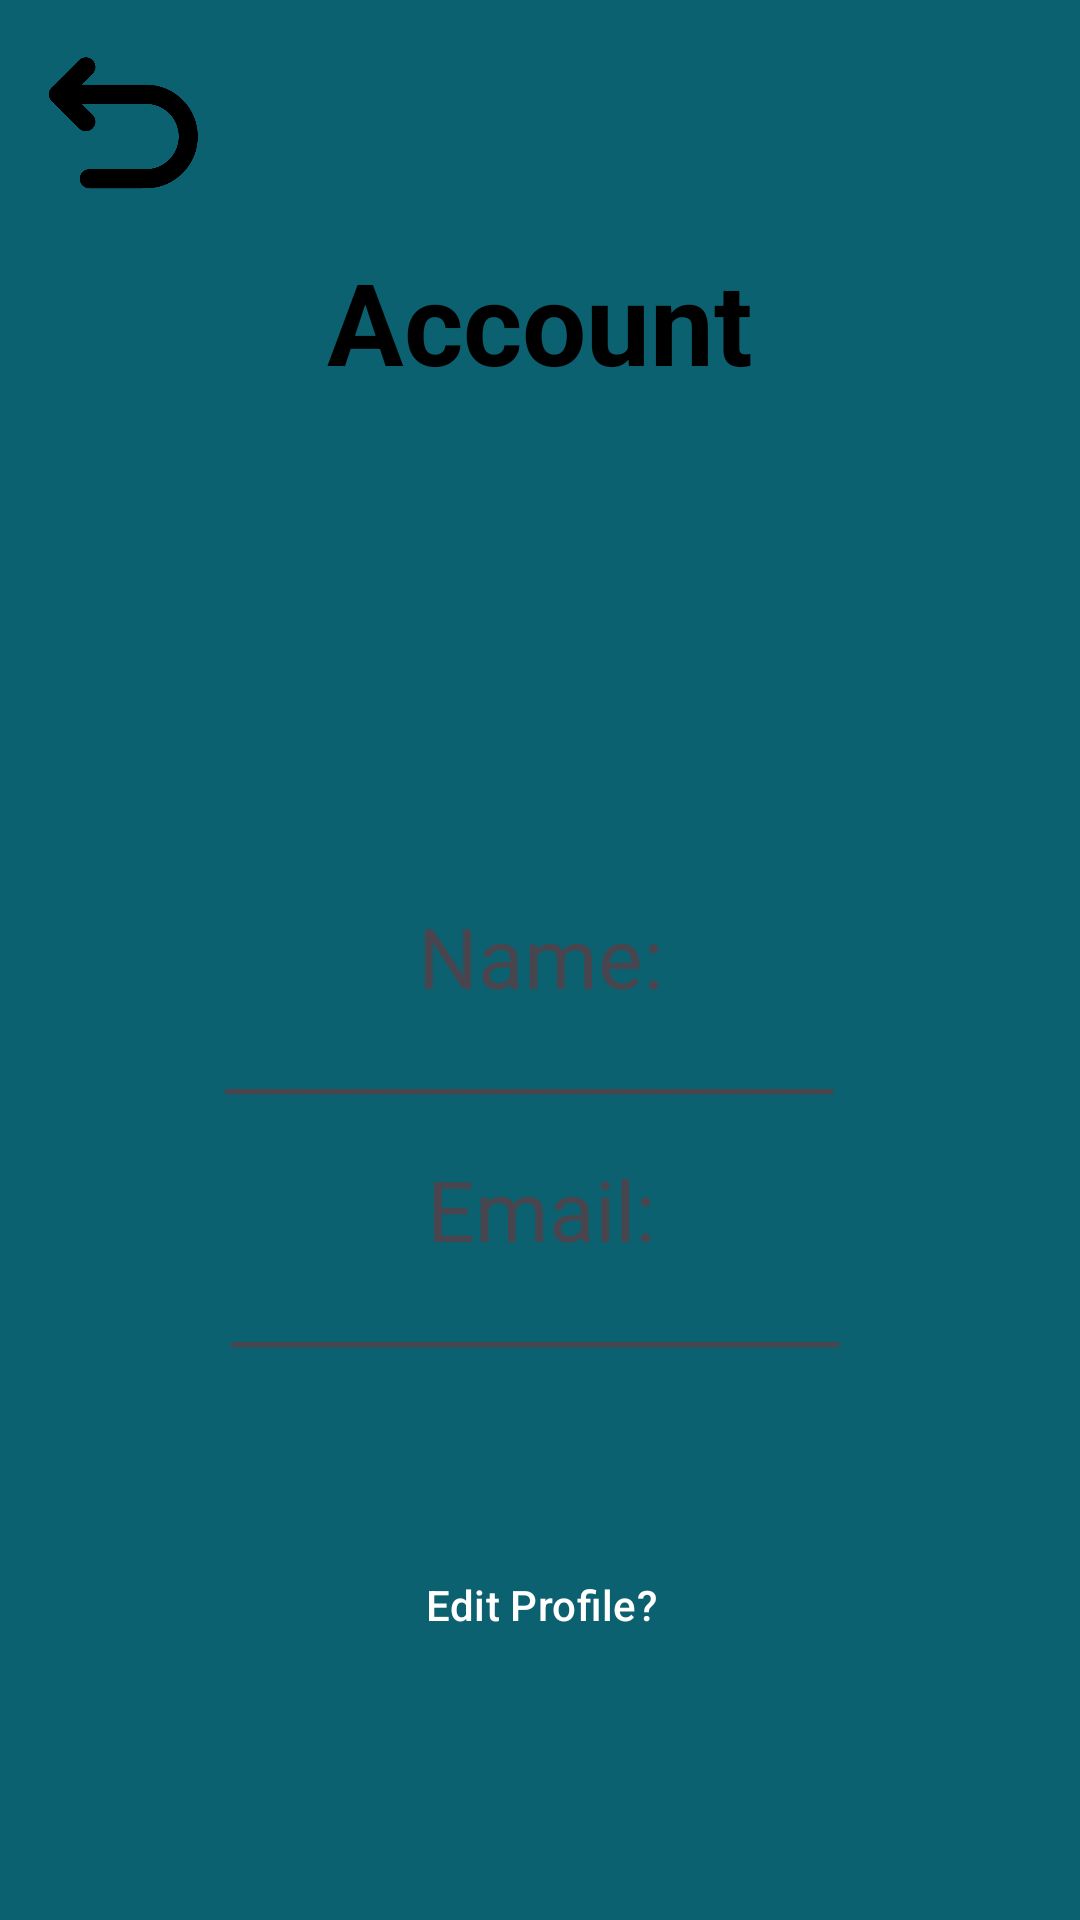

Produce the Android XML layout that renders to this screen, including the resource entries it uses.
<!-- AndroidManifest.xml: application theme CalmCode -->
<!-- res/layout/activity_profile.xml -->
<?xml version="1.0" encoding="utf-8"?>
<androidx.constraintlayout.widget.ConstraintLayout xmlns:android="http://schemas.android.com/apk/res/android"
    xmlns:app="http://schemas.android.com/apk/res-auto"
    xmlns:tools="http://schemas.android.com/tools"
    android:id="@+id/main"
    android:layout_width="match_parent"
    android:layout_height="match_parent"
    android:background="@color/midnight_blue"
    android:orientation="vertical"
    tools:context=".ProfileActivity">

    <ImageView
        android:id="@+id/imageView"
        android:layout_width="90dp"
        android:layout_height="90dp"
        android:layout_gravity="center"
        android:layout_marginTop="44dp"
        android:src="@drawable/baseline_account_circle_24"
        app:layout_constraintEnd_toEndOf="parent"
        app:layout_constraintHorizontal_bias="0.499"
        app:layout_constraintStart_toStartOf="parent"
        app:layout_constraintTop_toBottomOf="@+id/textView4" />

    <LinearLayout
        android:id="@+id/linearLayout5"
        android:layout_width="match_parent"
        android:layout_height="wrap_content"
        android:orientation="vertical"
        tools:ignore="MissingConstraints">

    </LinearLayout>

    <Button
        android:id="@+id/button_editprofile"
        android:layout_width="wrap_content"
        android:layout_height="wrap_content"
        android:layout_gravity="center"
        android:text="Edit Profile?"
        app:layout_constraintBottom_toBottomOf="parent"
        app:layout_constraintEnd_toEndOf="parent"
        app:layout_constraintHorizontal_bias="0.502"
        app:layout_constraintStart_toStartOf="parent"
        app:layout_constraintTop_toBottomOf="@+id/tv_email"
        app:layout_constraintVertical_bias="0.407" />

    <TextView
        android:id="@+id/tv_username"
        android:layout_width="210dp"
        android:layout_height="31dp"
        android:text="@string/username"
        android:textSize="24sp"
        app:layout_constraintEnd_toEndOf="parent"
        app:layout_constraintHorizontal_bias="0.5"
        app:layout_constraintStart_toEndOf="@+id/textView5"
        app:layout_constraintStart_toStartOf="parent"
        app:layout_constraintTop_toBottomOf="@+id/textView5" />

    <TextView
        android:id="@+id/textView5"
        android:layout_width="wrap_content"
        android:layout_height="wrap_content"
        android:layout_marginTop="16dp"
        android:text="Name:"
        android:textSize="28sp"
        app:layout_constraintEnd_toEndOf="parent"
        app:layout_constraintStart_toStartOf="parent"
        app:layout_constraintTop_toBottomOf="@+id/imageView" />

    <TextView
        android:id="@+id/textView6"
        android:layout_width="wrap_content"
        android:layout_height="wrap_content"
        android:layout_marginTop="16dp"
        android:text="Email:"
        android:textSize="28sp"
        app:layout_constraintEnd_toEndOf="parent"
        app:layout_constraintHorizontal_bias="0.501"
        app:layout_constraintStart_toStartOf="parent"
        app:layout_constraintTop_toBottomOf="@+id/tv_username" />

    <TextView
        android:id="@+id/tv_email"
        android:layout_width="206dp"
        android:layout_height="34dp"
        android:text="@string/email"
        android:textSize="24sp"
        app:layout_constraintEnd_toEndOf="parent"
        app:layout_constraintHorizontal_bias="0.5"
        app:layout_constraintStart_toEndOf="@+id/textView6"
        app:layout_constraintStart_toStartOf="parent"
        app:layout_constraintTop_toBottomOf="@+id/textView6" />

    <ImageButton
        android:id="@+id/button_settings"
        android:layout_width="50dp"
        android:layout_height="50dp"
        android:layout_marginStart="16dp"
        android:layout_marginTop="16dp"
        android:background="@drawable/backarrow"
        app:layout_constraintStart_toStartOf="parent"
        app:layout_constraintTop_toTopOf="parent" />

    <TextView
        android:id="@+id/textView4"
        android:layout_width="220dp"
        android:layout_height="86dp"
        android:layout_marginTop="64dp"
        android:gravity="center"
        android:padding="10dp"
        android:text="Account"
        android:textColor="@color/black"
        android:textSize="38sp"
        android:textStyle="bold"
        app:layout_constraintEnd_toEndOf="parent"
        app:layout_constraintStart_toStartOf="parent"
        app:layout_constraintTop_toTopOf="parent" />
</androidx.constraintlayout.widget.ConstraintLayout>
<!-- resources referenced by this layout -->
<resources>
  <color name="black">#FF000000</color>
  <color name="midnight_blue">#0C6170</color>
  <!-- drawable backarrow: png bitmap (drawable, 11097 bytes) -->
  <string name="email">____________________________</string>
  <string name="username">____________________________</string>
  <style name="CalmCode" parent="Theme.Material3.DayNight.NoActionBar">
  
          <item name="windowActionBar">false</item>
          <item name="windowNoTitle">true</item>
          <item name="buttonStyle">@style/GrayButton</item>
  
  
  
          
  
  
  
  
  
  
  
          <item name="android:statusBarColor">#1e1d1d</item>
          <item name="android:navigationBarColor">#1e1d1d</item>
          <item name="android:windowLightStatusBar">false</item>
  
          <item name="shapeAppearanceCornerMedium">@style/ShapeAppearance.App.Corner.Medium</item>
          <item name="materialCardViewStyle">@style/Widget.App.CardView</item>
  
  
      </style>
  <style name="GrayButton" parent="Widget.Material3.Button">
          <item name="android:backgroundTint">#2f2e36</item>
          <item name="android:textColor">#FFFFFF</item>
      </style>
  <style name="ShapeAppearance.App.Corner.Medium" parent="ShapeAppearance.Material3.Corner.Medium">
          <item name="cornerFamily">rounded</item>
          <item name="cornerSize">30dp</item>
      </style>
  <style name="Widget.App.CardView" parent="Widget.Material3.CardView.Elevated">
          <item name="shapeAppearance">@style/ShapeAppearance.App.Corner.Medium</item>
      </style>
</resources>
